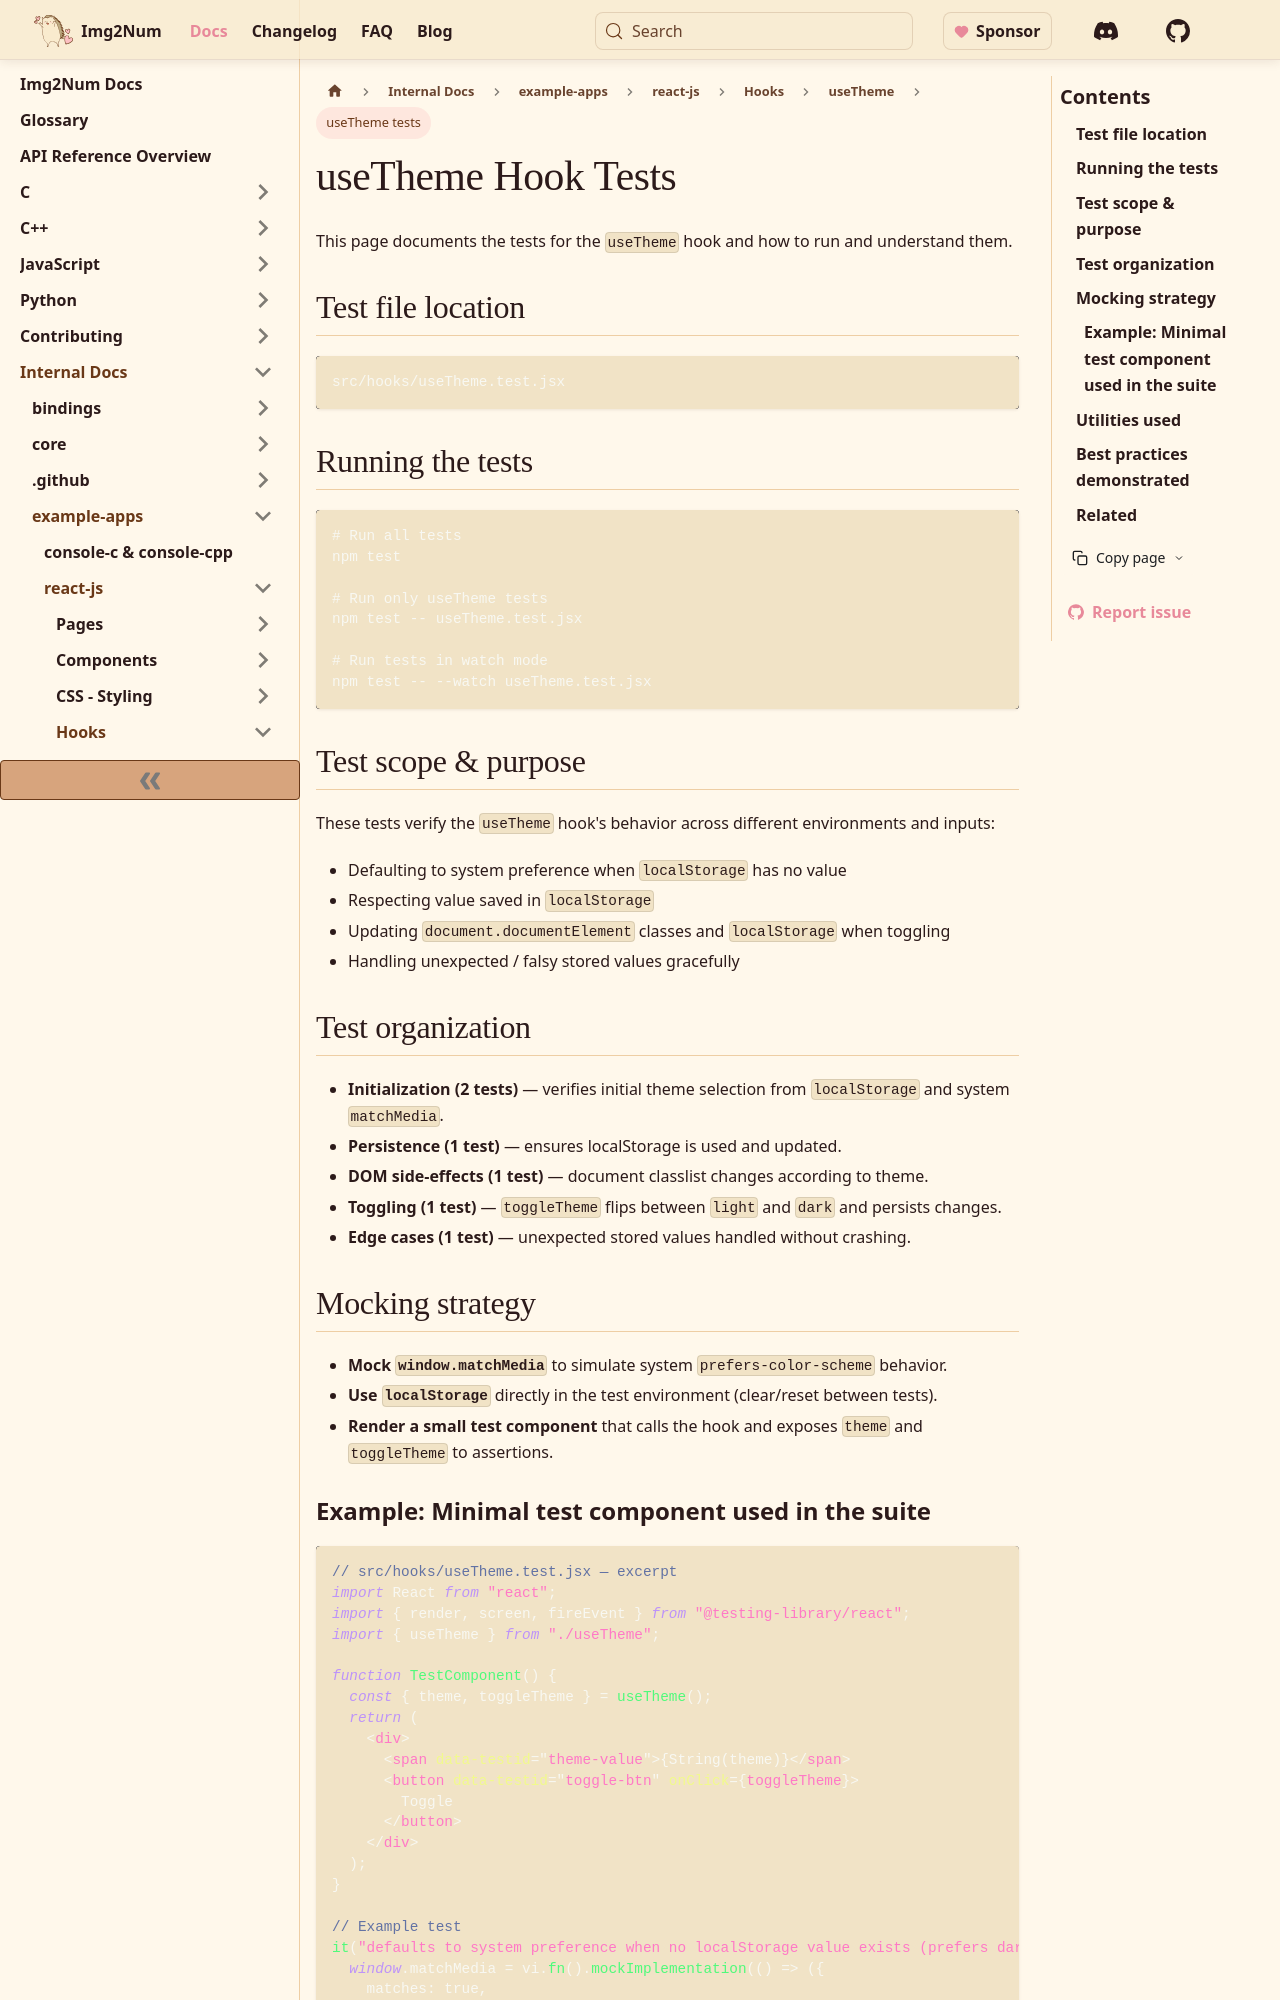

repository: Ryan-Millard/Img2Num · page: docs/internal/example-apps/react-js/hooks/useTheme/tests/index.html · generator: docusaurus

---
title: useTheme Hook Tests
sidebar_label: useTheme tests
---

This page documents the tests for the `useTheme` hook and how to run and understand them.

## Test file location

```
src/hooks/useTheme.test.jsx
```

## Running the tests

```bash
# Run all tests
npm test

# Run only useTheme tests
npm test -- useTheme.test.jsx

# Run tests in watch mode
npm test -- --watch useTheme.test.jsx
```

## Test scope & purpose

These tests verify the `useTheme` hook's behavior across different environments and inputs:

- Defaulting to system preference when `localStorage` has no value
- Respecting value saved in `localStorage`
- Updating `document.documentElement` classes and `localStorage` when toggling
- Handling unexpected / falsy stored values gracefully

## Test organization

- **Initialization (2 tests)** — verifies initial theme selection from `localStorage` and system `matchMedia`.
- **Persistence (1 test)** — ensures localStorage is used and updated.
- **DOM side-effects (1 test)** — document classlist changes according to theme.
- **Toggling (1 test)** — `toggleTheme` flips between `light` and `dark` and persists changes.
- **Edge cases (1 test)** — unexpected stored values handled without crashing.

## Mocking strategy

- **Mock `window.matchMedia`** to simulate system `prefers-color-scheme` behavior.
- **Use `localStorage`** directly in the test environment (clear/reset between tests).
- **Render a small test component** that calls the hook and exposes `theme` and `toggleTheme` to assertions.
